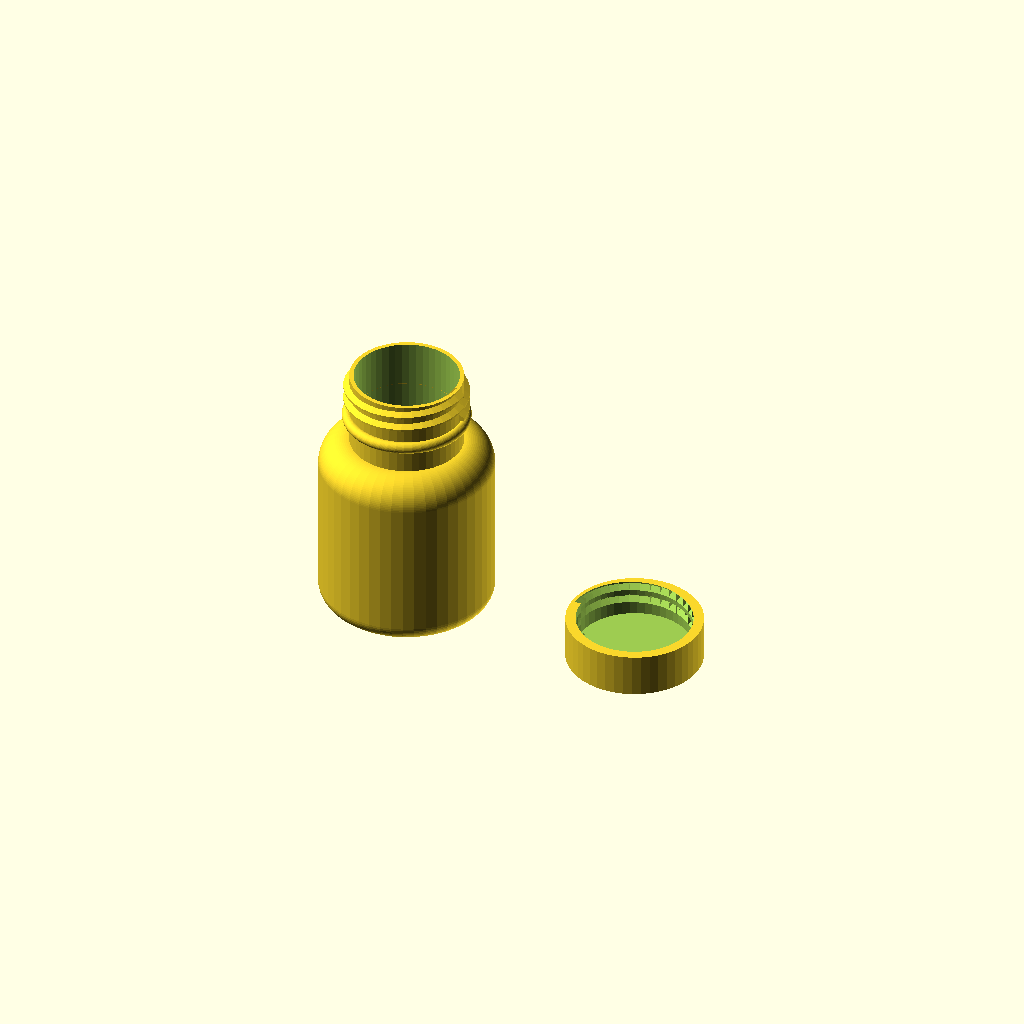
Cell 1: the model at its default parameters.
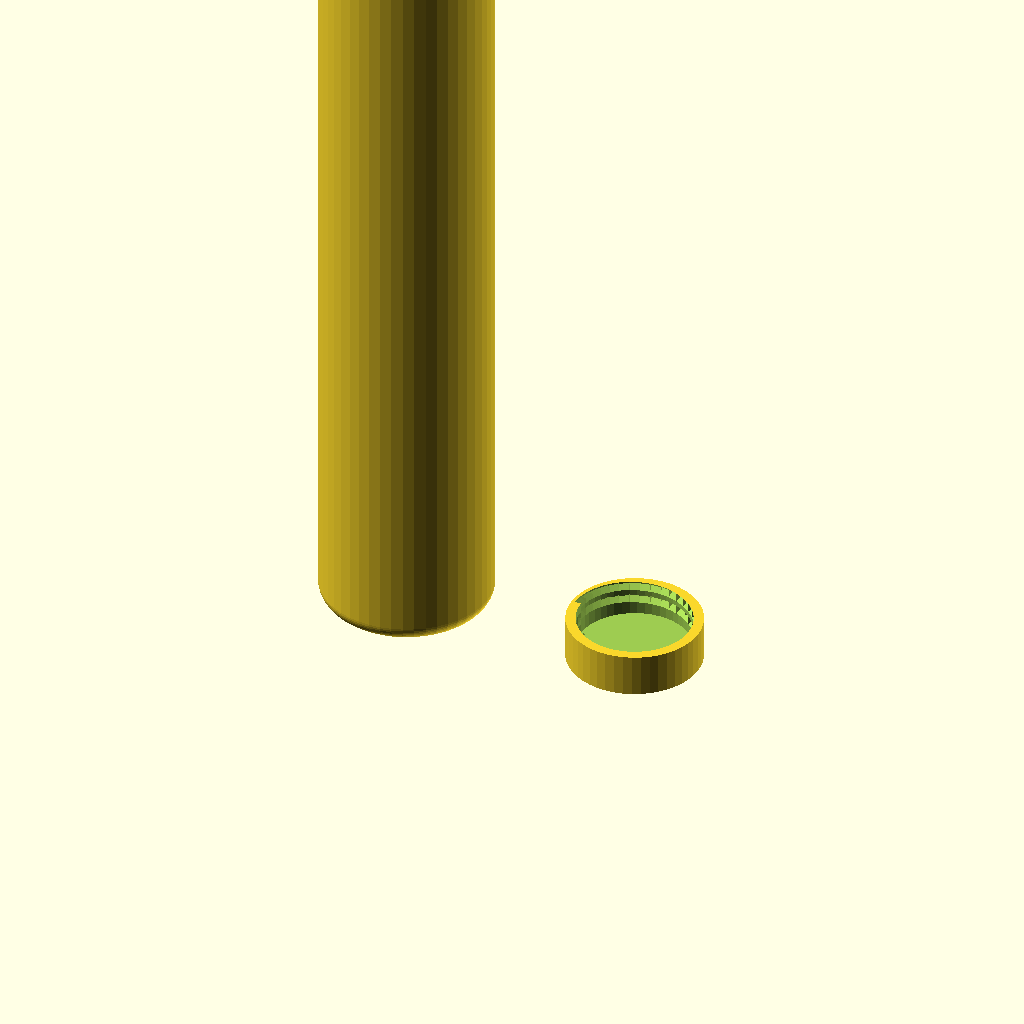
Cell 2 — total_bottle_height set to 320, the other parameters unchanged.
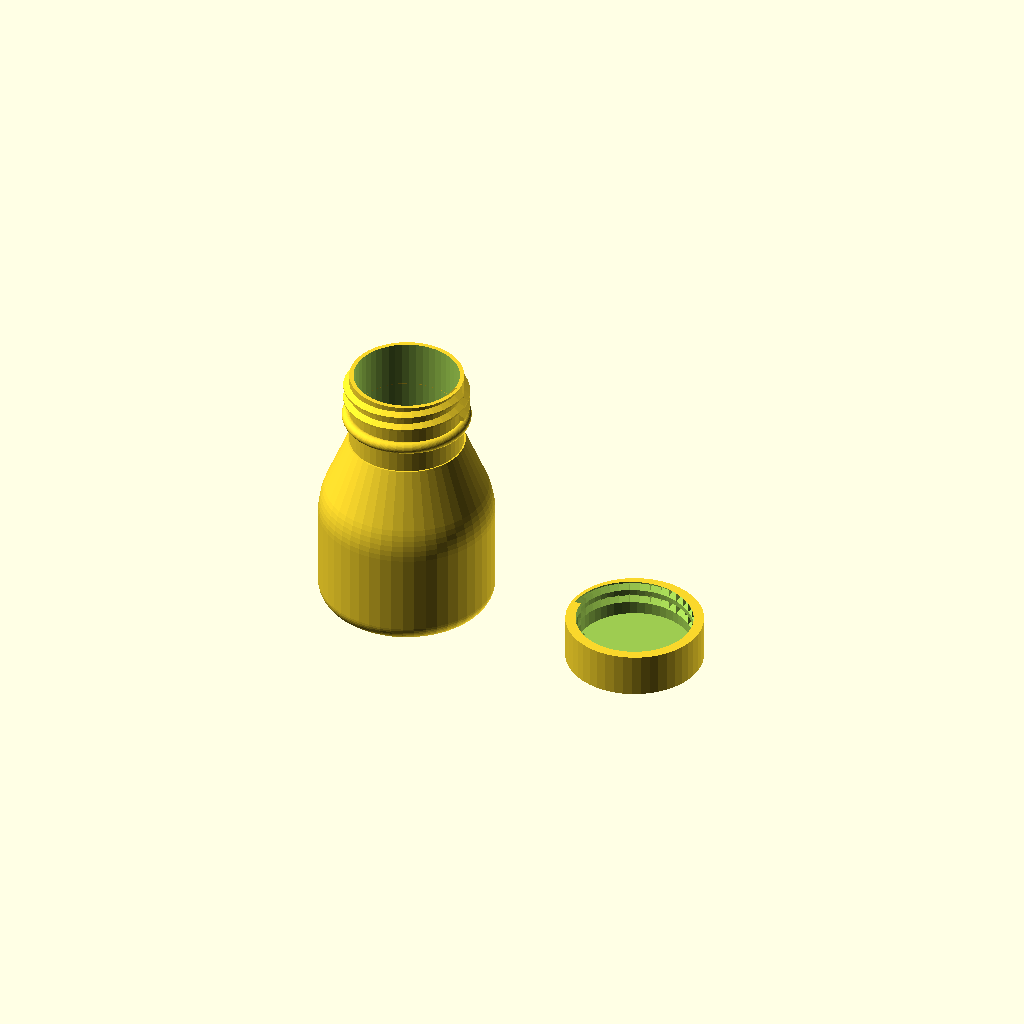
Cell 3: the same model with shoulder_roundedness = 30.
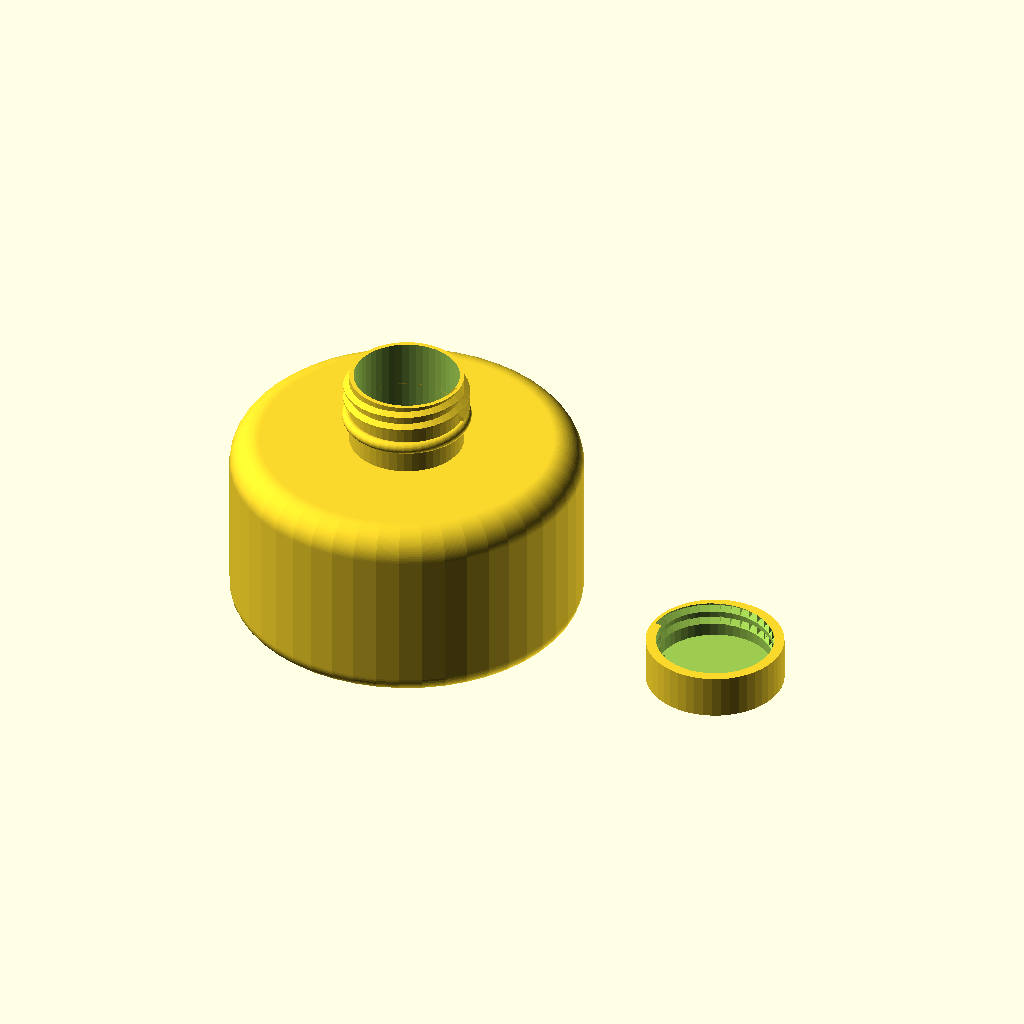
Cell 4: bottle_width = 120 (everything else at default).
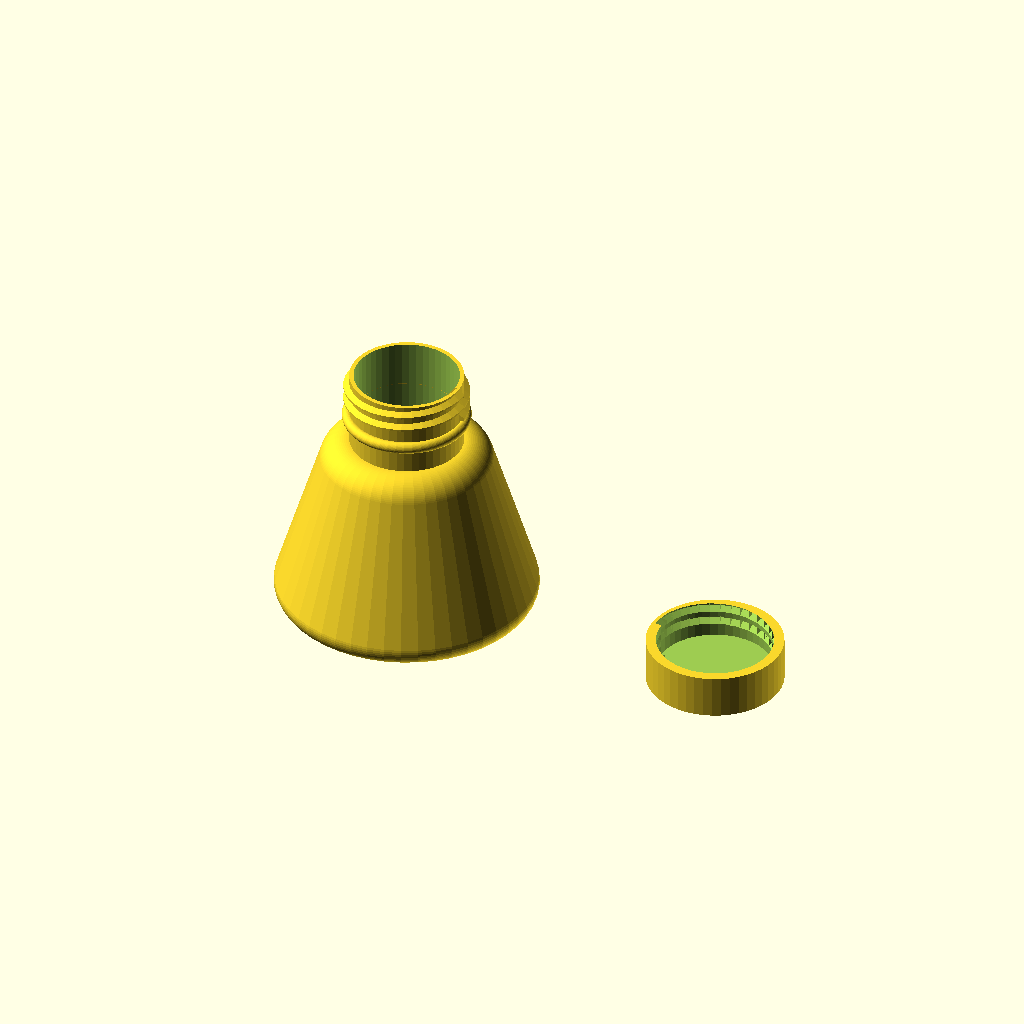
Cell 5 — bottom_weight set to 30, the other parameters unchanged.
All cells are drawn from one camera (rotation 55°, 0°, 25°, orthographic, colour scheme Cornfield), so only the parameter changes between them.
The OpenSCAD source (scadFiles/330253/580595.scad):
//how many sides the bottle will have

resolution = 48;//[12,24,36,48,96]



//how many sides the bottle will have

sides = 48;//[3,4,5,6,7,8,12,24,48:Round]



//height of the bottle, in mm

total_bottle_height = 90;//[20:320]



//radius of the rounding on the shoulders of the bottle

shoulder_roundedness = 10;//[3:30]



//diameter of the bottle, in mm

bottle_width = 60;//[35:120]



//change the bottom. A positive value will increase the bottle's total diameter.

bottom_weight = 0; //[-30:30]



//radius of curve on the bottom

rounded_bottom_radius = 6; //[.1:15]



//total height of the neck

neck_height = 26;//[19:40]



//mouth diameter, should be smaller than bottle width

opening_diameter = 40;//[16:70]



//neck finish, this decides what caps can fit

threads = 9; //[4:400(1 Thread Turn), 9:415(2 Thread Turns)]



//ooblong proportions

ooblong_weight = 0;//[0:10]



//Cap

cap = 1;//[1:Yes, 0:No]







ooblong = 1-(ooblong_weight/20);

radius1 = shoulder_roundedness;

bottle_height= total_bottle_height - neck_height;

$fn= resolution;

width2 = bottle_width +  bottom_weight;

height1 = bottle_height;

neck_radius = opening_diameter/2;











difference(){

scale([1,ooblong,1])

rotate_extrude(convexity = 20, $fn=sides){

translate([0, 0, 0])

difference(){

		hull(){

			translate([(width2/2)-rounded_bottom_radius, rounded_bottom_radius, 0])

				circle(r = rounded_bottom_radius);



					translate([(bottle_width/2)-radius1, height1-(radius1*1), 0])

						difference(){

							circle(r = radius1, $fn = 100);

							translate([-3*radius1,-1.5*radius1])

								square([3*radius1,3*radius1]);

						};





			translate([0, 0, 0])

				square([opening_diameter/2, bottle_height]);

		}

translate([-bottle_height, -bottle_height/2, -20])

	cube([bottle_height, bottle_height*2, 40]);

}

	}

	translate([0, 0, bottle_height-2])

	cylinder(r=opening_diameter/2 - 2, h=neck_height,center=true);

	scale([.95,.95,.95])

	translate([0, 0, 2])

	scale([1,ooblong,1])

	rotate_extrude(convexity = 20, $fn=sides){

		hull(){

			translate([(width2/2)-rounded_bottom_radius, rounded_bottom_radius, 0])

			circle(r = rounded_bottom_radius);



					translate([(bottle_width/2)-radius1, height1-radius1, 0])

						difference(){

							circle(r = radius1);

							translate([-3*radius1,-1.5*radius1])

								square([3*radius1,3*radius1]);

						};



			translate([0, 0, -5])

			square([opening_diameter/2, bottle_height]);

		}

	}

}



translate([0,0,bottle_height])

difference(){

	union(){

//neck threads	

		translate([0,0,neck_height-threads-3])

		thread(5,opening_diameter+3,threads,10);

		translate([0,0,neck_height/2-1])

		cylinder(r=opening_diameter/2 - .5, h=neck_height+2,center=true);

	}

	translate([0,0,neck_height/2])

	cylinder(r=opening_diameter/2 - 2, h=neck_height+21,center=true);



}

//ring at bottom of neck

translate([0,0,bottle_height+neck_height-threads-7])

rotate_extrude(convexity = 10)

translate([opening_diameter/2, 0, 0])

circle(r = 2);



















if(cap==1){

//cap

if(threads == 9){

translate([(bottle_width/2)+opening_diameter+bottom_weight+15,0,17.5])

rotate([0,180,0])

difference(){

	translate([0,0,2.5])

	cylinder(r=opening_diameter/2 + 3.5, h=15);

	union(){

		translate([0,0,2.5])

		thread(5,opening_diameter+4.5,threads,10);

		cylinder(r=opening_diameter/2 +0, h=14.5);

		}



	}

}





if(threads == 4){

translate([(bottle_width/2)+opening_diameter+bottom_weight+15,0,19.5])

rotate([0,180,0])

difference(){

	translate([0,0,2.5])

	cylinder(r=opening_diameter/2 + 4, h=10);

	union(){

		translate([0,0,2.5])

		thread(5,opening_diameter+5,threads,10);

		cylinder(r=opening_diameter/2 + .5, h=10);

			}



		}

	}

}































module screwthread_triangle(P) {

	difference() {

		translate([-sqrt(3)/3*P+sqrt(3)/2*P/8,0,0])

		rotate([90,0,0])

		cylinder(r=sqrt(3)/3*P,h=0.00001,$fn=3,center=true);



		translate([0,-P/2,-P/2])

		cube([P,P,P]);

	}

}

module screwthread_onerotation(P,D_maj,step) {

	H = sqrt(3)/2*P;

	D_min = D_maj - 5*sqrt(3)/8*P;



	for(i=[0:step:360-step])

	hull()

		for(j = [0,step])

		rotate([0,0,(i+j)])

		translate([D_maj/2,0,(i+j)/360*P])

		screwthread_triangle(P);

}

module thread(P,D,h,step) {

	for(i=[0:h/P])

	translate([0,0,i*P])

	screwthread_onerotation(P,D,step);

}
Customizer parameters (derived from the source; name, type, default, range or options):
resolution: number, default 48, options 12, 24, 36, 48, 96
sides: number, default 48, options 3, 4, 5, 6, 7, 8, 12, 24, 48
total_bottle_height: number, default 90, range 20 to 320
shoulder_roundedness: number, default 10, range 3 to 30
bottle_width: number, default 60, range 35 to 120
bottom_weight: number, default 0, range -30 to 30
rounded_bottom_radius: number, default 6, range 0.1 to 15
neck_height: number, default 26, range 19 to 40
opening_diameter: number, default 40, range 16 to 70
threads: number, default 9, options 4, 9
ooblong_weight: number, default 0, range 0 to 10
cap: number, default 1, options 1, 0
